Run: headless pygame with SDL's dummy video driver; simulated clock (each Clock.tick advances the game by its frame time, no real sleeping); random seed 0; keys injected as events and as key.get_pressed() state; no mouse input.
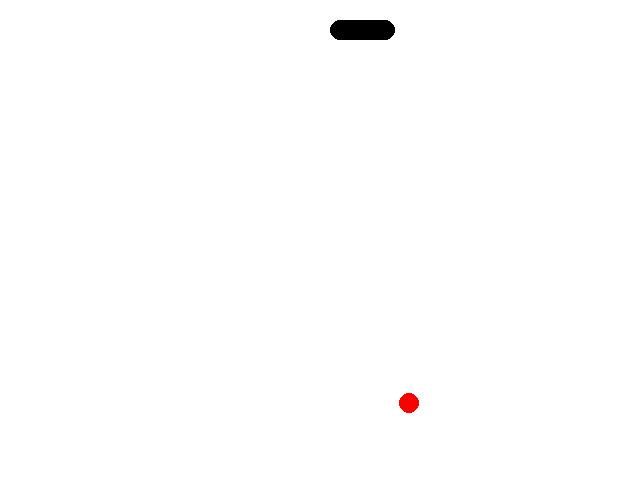
Frame 1 of 2 · flips 1–60 · no input
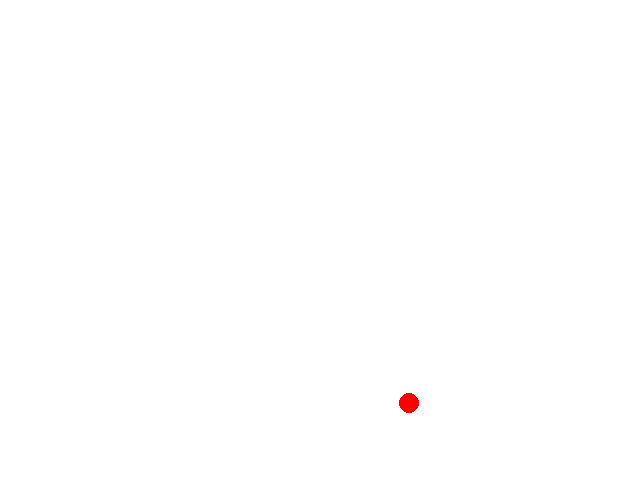
Frame 2 of 2 · flips 61–180 · tapped SPACE, RETURN · held RIGHT (→), D (game ended)

The pygame program that drew these frames:

'''
Lokaverkefni
Hrólfur Gylfason
28/11/2018
'''
import pygame
import random

def byrjaPygame(glugga_stærð):
    pygame.init()# Byrjar pygame

    if glugga_stærð != "f":
        window = pygame.display.set_mode(glugga_stærð)# Býr til gluggann
    else:
        window = pygame.display.set_mode((0, 0), pygame.FULLSCREEN)
    pygame.display.set_caption('Snake')# Setir titil á gluggann

    return (pygame, window)

# Byrja glugga
width = 640
height = 480
window_size = width, height# Stærð glugga
pygame_tuple = byrjaPygame(window_size)
pygame = pygame_tuple[0]
window = pygame_tuple[1]
fullscreen = False

# Litir
WHITE = (255, 255, 255)
BLACK = (0, 0, 0)
RED = (255, 0, 0)

# Stig
stig = 0

# Hversu miklu á eftir að bæta á snákinn
baeta_a_snakinn = 0

# Vegalengd snáks farin frá síðustu begju
vegalengd_fra_begju = 0

# Lengd snáks
lengd = 10

# Stærð snáks
snakur_w = 15
snakur_h = 15
snakur_r = 10

# Staðsetning
snakur_x = [x*10 for x in range(lengd)]
snakur_y = [30 for x in range(lengd)]

# Velocity
velocity_x = 1
velocity_y = 0

# Hraði leiksins
hradi = 5

meiri_lengd = False

matur_a_bordi = False

clock = pygame.time.Clock()
clock_ticks = 60

running = True

while running:
    for event in pygame.event.get():
        if event.type == pygame.QUIT:
            running = False
        if event.type == pygame.KEYDOWN and event.key == pygame.K_ESCAPE:# Ef ýtt er á Esc
            running = False

        # Hreyfa snákinn
        if event.type == pygame.KEYDOWN and event.key == pygame.K_w or event.type == pygame.KEYDOWN and event.key == pygame.K_UP:
            if velocity_x != 0 and vegalengd_fra_begju > 10:
                velocity_x = 0
                velocity_y = -1
                vegalengd_fra_begju = 0
        if event.type == pygame.KEYDOWN and event.key == pygame.K_s or event.type == pygame.KEYDOWN and event.key == pygame.K_DOWN:
            if velocity_x != 0 and vegalengd_fra_begju > 10:
                velocity_x = 0
                velocity_y = 1
                vegalengd_fra_begju = 0
        if event.type == pygame.KEYDOWN and event.key == pygame.K_a or event.type == pygame.KEYDOWN and event.key == pygame.K_LEFT:
            if velocity_y != 0 and vegalengd_fra_begju > 10:
                velocity_x = -1
                velocity_y = 0
                vegalengd_fra_begju = 0
        if event.type == pygame.KEYDOWN and event.key == pygame.K_d or event.type == pygame.KEYDOWN and event.key == pygame.K_RIGHT:
            if velocity_y != 0 and vegalengd_fra_begju > 10:
                velocity_x = 1
                velocity_y = 0
                vegalengd_fra_begju = 0

    # Bæta við mat fyrir snákinn ef hann er búinn að borða síðasta mat
    if matur_a_bordi is False:
        matur_x = random.randint(0 + snakur_w, width - snakur_w)
        matur_y = random.randint(0 + snakur_h, height - snakur_h)
        matur_a_bordi = True

    # Teikna snákinn
    for tel in range(lengd):
        pygame.draw.circle(window, BLACK, (snakur_x[tel], snakur_y[tel]), snakur_r)
        # pygame.draw.rect(window, BLACK, pygame.Rect(snakur_x, snakur_y, snakur_w, snakur_h))
        # pygame.draw.rect(window, RED, pygame.Rect(snakur_x, snakur_y, 5, 5))
    pygame.display.update()
    window.fill(WHITE)

    # Teikna matinn
    pygame.draw.circle(window, RED, (matur_x, matur_y), snakur_r)

    # Tékka hvort að snákurinn sé búinn að ná mat
    if snakur_x[-1] < matur_x + snakur_r*2 and snakur_x[-1] > matur_x - snakur_r*2 and snakur_y[-1] < matur_y + snakur_r*2 and snakur_y[-1] > matur_y - snakur_r*2:
            matur_a_bordi = False
            meiri_lengd = True
            stig += 1
    
    # Tékka hvort að snákurinn sé búinn að klessa á vegg
    if snakur_x[-1] < 0 + snakur_w or snakur_x[-1] > width - snakur_w or snakur_y[-1] < 0 + snakur_h or snakur_y[-1] > height - snakur_h:
        running = False

    snakur_x.append(int(snakur_x[-1] + velocity_x * hradi))
    snakur_y.append(int(snakur_y[-1] + velocity_y * hradi))

    if meiri_lengd is True:
        baeta_a_snakinn += 10
        meiri_lengd = False

    if baeta_a_snakinn > 0:
        baeta_a_snakinn -= 1
        lengd += 1

    while len(snakur_x) > lengd:
        snakur_x.pop(0)
    while len(snakur_y) > lengd:
        snakur_y.pop(0)

    vegalengd_fra_begju += hradi

    clock.tick(clock_ticks)

# Segir hversu mörgum stigum var náð
print("Þú fékst",stig,"stig")

# Slekkur á pygame
pygame.quit()
